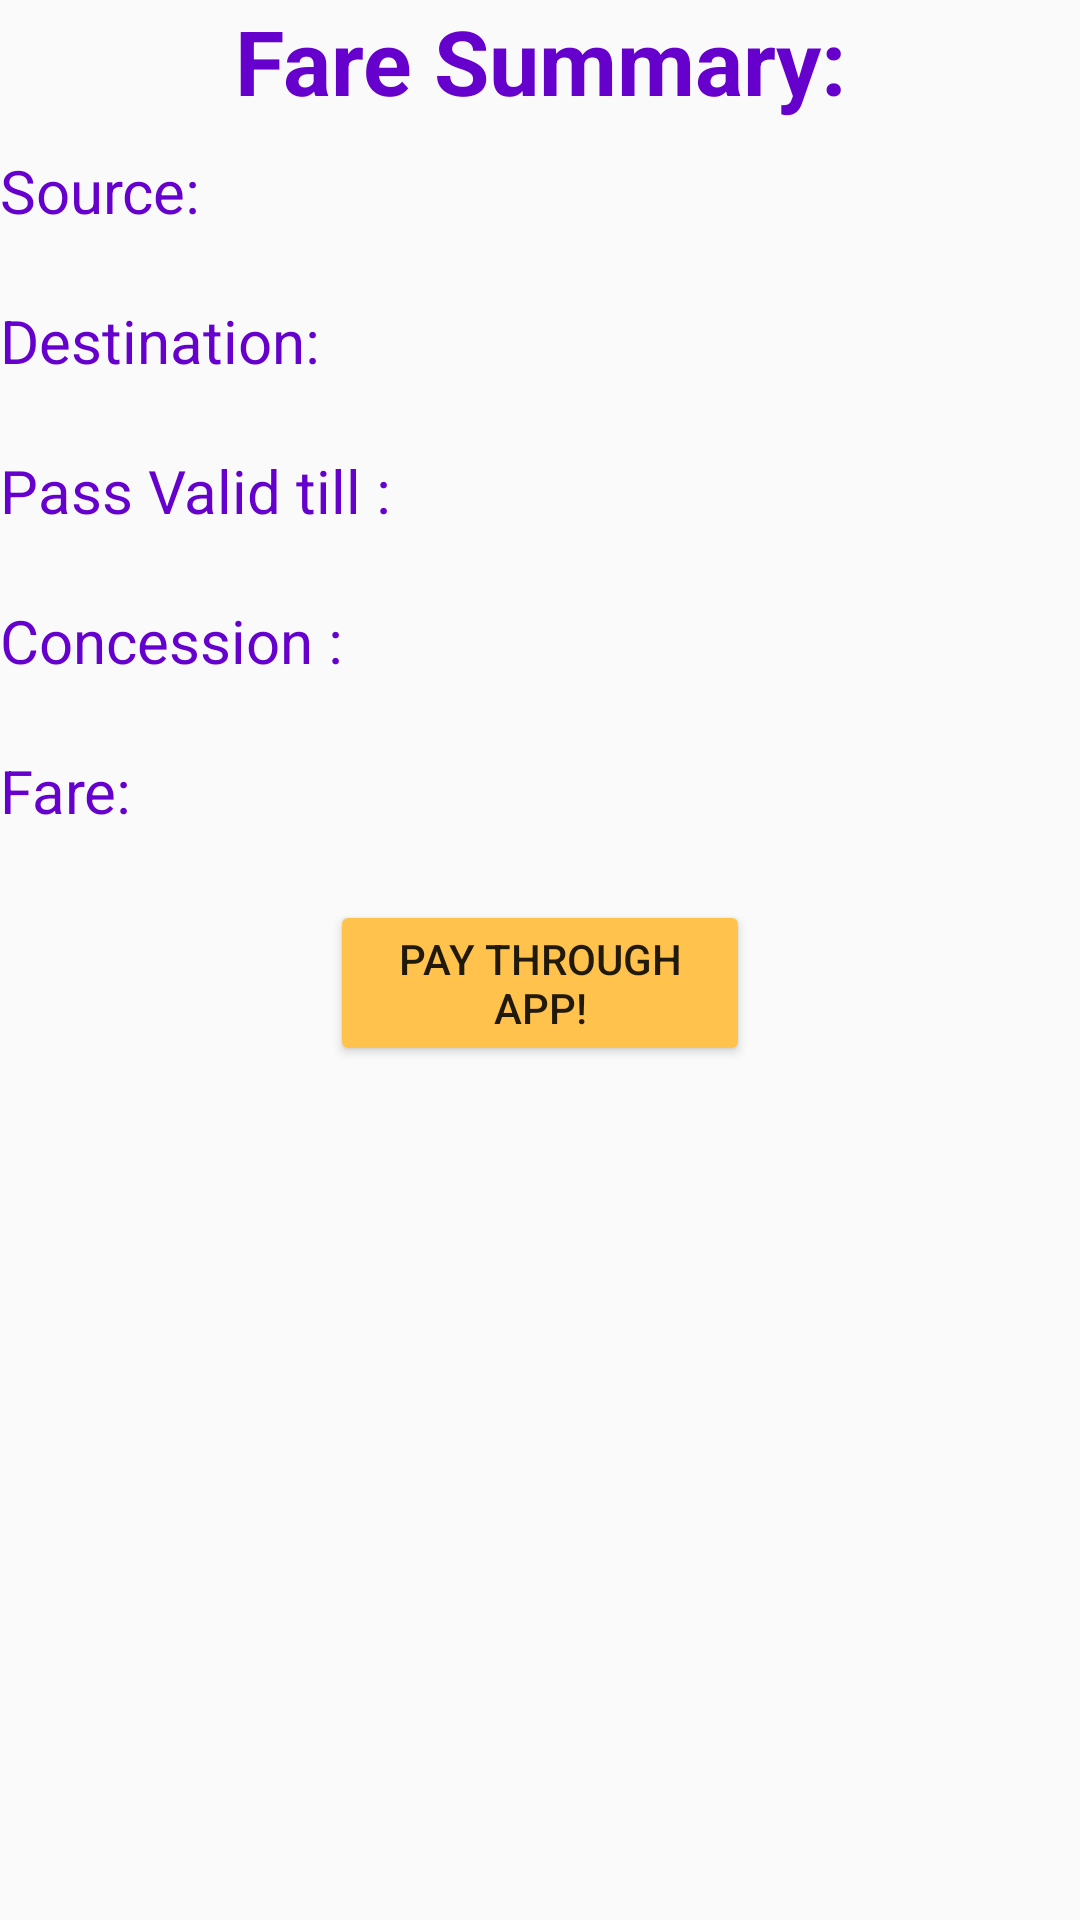

Layout XML and referenced resources for this Android screen:
<!-- AndroidManifest.xml: application theme AppTheme -->
<!-- res/layout/pay.xml -->
<?xml version="1.0" encoding="utf-8"?>

<LinearLayout xmlns:android="http://schemas.android.com/apk/res/android"
    android:layout_width="match_parent"
    android:layout_height="match_parent"
    android:orientation="vertical"
    >
    <TextView
        android:layout_width="match_parent"
        android:layout_height="50dp"
        android:text="Fare Summary:"
        android:id="@+id/fsum"
        android:layout_marginTop="@dimen/activity_vertical_margin"
        android:textSize="30dp"
        android:textColor="#6600cc"
        android:textAlignment="center"
        android:textStyle="bold"/>
    <TextView
        android:layout_width="match_parent"
        android:layout_height="50dp"
        android:text="Source:"
        android:id="@+id/psrc"
        android:layout_marginTop="@dimen/activity_vertical_margin"
        android:textSize="20dp"
        android:textColor="#6600cc"
        />
    <TextView
        android:layout_width="match_parent"
        android:layout_height="50dp"
        android:text="Destination:"
        android:id="@+id/pdet"
        android:layout_marginTop="@dimen/activity_vertical_margin"
        android:textSize="20dp"
        android:textColor="#6600cc"
        />

    <TextView
        android:layout_width="match_parent"
        android:layout_height="50dp"
        android:text="Pass Valid till :"
        android:id="@+id/pdate"
        android:layout_marginTop="@dimen/activity_vertical_margin"
        android:textSize="20dp"
        android:textColor="#6600cc"
        />
    <TextView
        android:layout_width="match_parent"
        android:layout_height="50dp"
        android:text="Concession :"
        android:id="@+id/pcon"
        android:layout_marginTop="@dimen/activity_vertical_margin"
        android:textSize="20dp"
        android:textColor="#6600cc"
        />
    <TextView
        android:layout_width="match_parent"
        android:layout_height="50dp"
        android:text="Fare:"
        android:id="@+id/pfare"
        android:layout_marginTop="@dimen/activity_vertical_margin"
        android:textSize="20dp"
        android:textColor="#6600cc"
        />

    <Button
        android:layout_width="140dp"
        android:layout_height="wrap_content"
        android:text="Pay through App!"
        android:id="@+id/fpay"
        android:layout_gravity="center_horizontal"
        android:theme="@style/MyButton"/>
</LinearLayout>
<!-- resources referenced by this layout -->
<resources>
  <style name="MyButton" parent="Theme.AppCompat.Light">
          <item name="colorControlHighlight">#0000ff</item>
          <item name="colorButtonNormal">#ffc34d</item>
      </style>
  <style name="AppTheme" parent="Theme.AppCompat.Light.DarkActionBar">
          
          <item name="colorPrimary">@color/colorPrimary</item>
          <item name="colorPrimaryDark">@color/colorPrimaryDark</item>
          <item name="colorAccent">@color/colorAccent</item>
      </style>
  <!-- not gathered from this repository: default colours our renderer supplied (Android Studio template values) -->
  <color name="colorPrimary">#FF6200EE</color>
  <color name="colorPrimaryDark">#FF3700B3</color>
  <color name="colorAccent">#FF03DAC5</color>
</resources>
